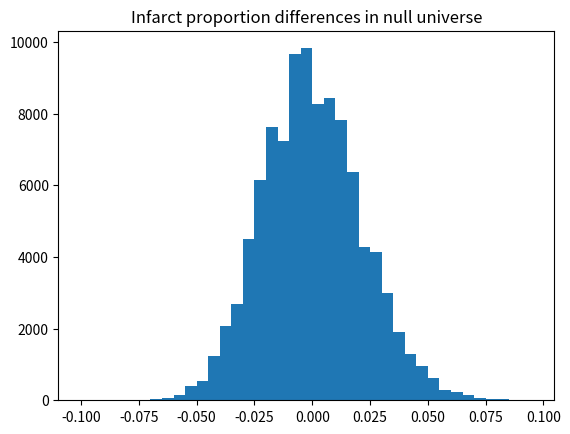

Generate this figure with matplotlib:
import numpy as np
import matplotlib.pyplot as plt

rnd = np.random.default_rng()

n = 10_0005
men = np.repeat(['infarction', 'no infarction'], [31, 574])

n_high = 135  # Number of men with high cholesterol
n_low = 470  # Number of men with low cholesterol

infarct_differences = np.zeros(n)

for i in range(n):
    highs = rnd.choice(men, size=n_high)
    lows = rnd.choice(men, size=n_low)
    high_infarcts = np.sum(highs == 'infarction')
    low_infarcts = np.sum(lows == 'infarction')
    high_prop = high_infarcts / n_high
    low_prop = low_infarcts / n_low
    infarct_differences[i] = high_prop - low_prop

plt.hist(infarct_differences, bins=np.arange(-0.1, 0.1, 0.005))
plt.title('Infarct proportion differences in null universe')

# How often was the resampled difference >= the observed difference?
k = np.sum(infarct_differences >= 0.029)
# Convert this result to a proportion
kk = k / n

print('Proportion of trials with difference >= observed:',
      np.round(kk, 2))